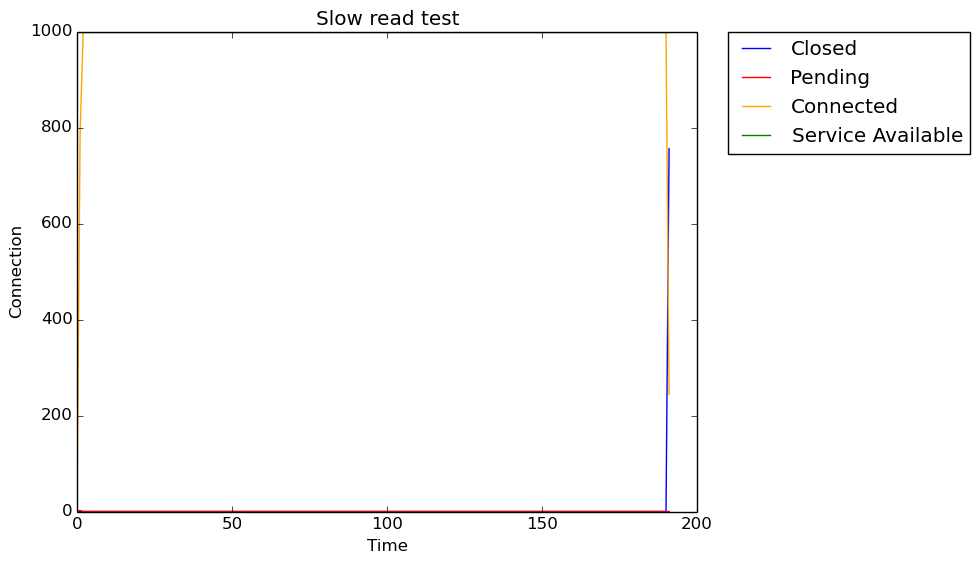

Source data for this figure (header and first rows):
Seconds, Closed, Pending, Connected, Service Available
0, 0, 1, 0, 1000
1, 0, 2, 787, 1000
2, 0, 0, 1000, 1000
3, 0, 0, 1000, 1000
4, 0, 0, 1000, 1000
5, 0, 0, 1000, 1000
6, 0, 0, 1000, 1000
7, 0, 0, 1000, 1000
8, 0, 0, 1000, 1000
9, 0, 0, 1000, 1000
10, 0, 0, 1000, 1000
11, 0, 0, 1000, 1000
12, 0, 0, 1000, 1000
13, 0, 0, 1000, 1000
14, 0, 0, 1000, 1000
15, 0, 0, 1000, 1000
16, 0, 0, 1000, 1000
17, 0, 0, 1000, 1000
18, 0, 0, 1000, 1000
19, 0, 0, 1000, 1000
20, 0, 0, 1000, 1000
21, 0, 0, 1000, 1000
22, 0, 0, 1000, 1000
23, 0, 0, 1000, 1000
24, 0, 0, 1000, 1000
25, 0, 0, 1000, 1000
26, 0, 0, 1000, 1000
27, 0, 0, 1000, 1000
28, 0, 0, 1000, 1000
29, 0, 0, 1000, 1000
30, 0, 0, 1000, 1000
31, 0, 0, 1000, 1000
32, 0, 0, 1000, 1000
33, 0, 0, 1000, 1000
34, 0, 0, 1000, 1000
35, 0, 0, 1000, 1000
36, 0, 0, 1000, 1000
37, 0, 0, 1000, 1000
38, 0, 0, 1000, 1000
39, 0, 0, 1000, 1000
40, 0, 0, 1000, 1000
41, 0, 0, 1000, 1000
42, 0, 0, 1000, 1000
43, 0, 0, 1000, 1000
44, 0, 0, 1000, 1000
45, 0, 0, 1000, 1000
46, 0, 0, 1000, 1000
47, 0, 0, 1000, 1000
48, 0, 0, 1000, 1000
49, 0, 0, 1000, 1000
50, 0, 0, 1000, 1000
51, 0, 0, 1000, 1000
52, 0, 0, 1000, 1000
53, 0, 0, 1000, 1000
54, 0, 0, 1000, 1000
55, 0, 0, 1000, 1000
56, 0, 0, 1000, 1000
57, 0, 0, 1000, 1000
58, 0, 0, 1000, 1000
59, 0, 0, 1000, 1000
... 132 more rows
